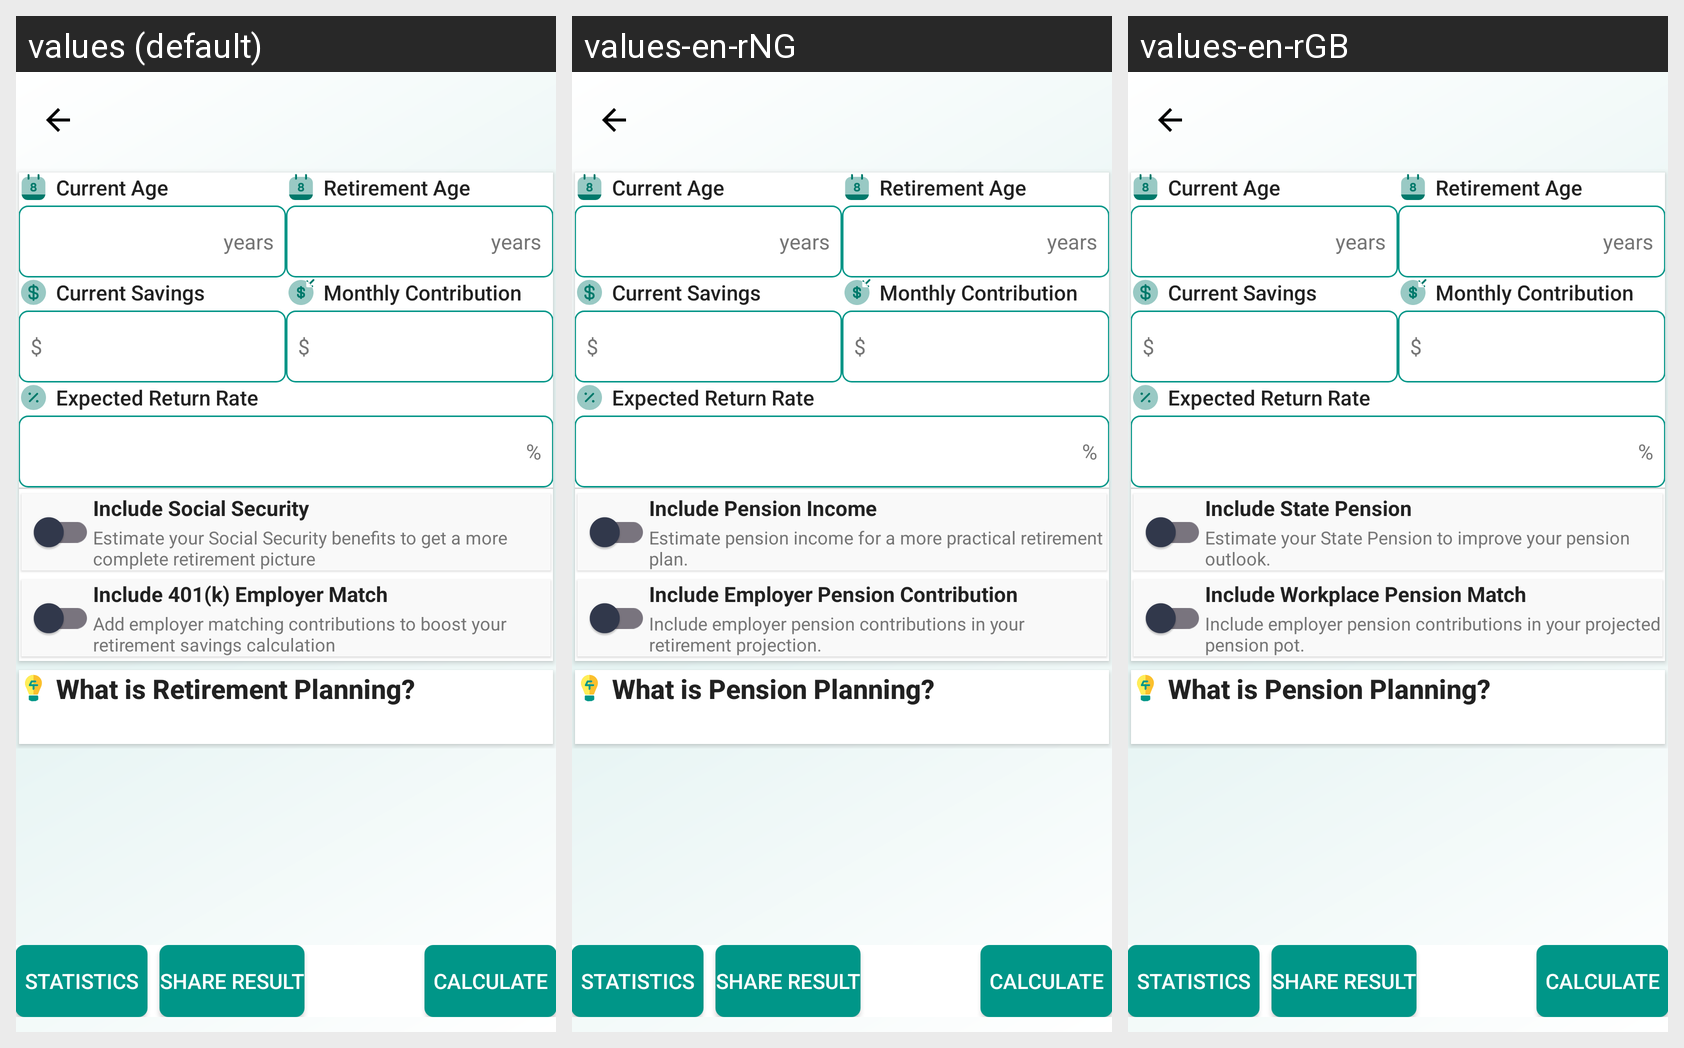

This grid shows one Android layout under several languages. Give, for every string resource on the screen, its name, the default text and each shown locale's text.
Android screen res/layout/activity_retirement_calculator.xml rendered under 3 locales, left to right: values (default), values-en-rNG, values-en-rGB. Device: Nexus 5 (rendered at 1080×1920; each locale shown at half size, 540×960, under a caption strip naming it); theme AppTheme.
Other locales in the repository, not shown: values-en-rAU, values-en-rCA, values-en-rUS.
Strings drawn on this screen, with the default value and each locale's value (text and hints the layout hard-codes, and strings that could not be matched under every locale, appear in the picture but are not listed):

current_age
  values: Current Age
  values-en-rNG: Current Age  [not translated; the default value is used]
  values-en-rGB: Current Age  [not translated; the default value is used]

retirement_age
  values: Retirement Age
  values-en-rNG: Retirement Age  [not translated; the default value is used]
  values-en-rGB: Retirement Age  [not translated; the default value is used]

current_savings
  values: Current Savings
  values-en-rNG: Current Savings  [not translated; the default value is used]
  values-en-rGB: Current Savings  [not translated; the default value is used]

dollar
  values: $
  values-en-rNG: $  [not translated; the default value is used]
  values-en-rGB: $  [not translated; the default value is used]

monthly_contribution
  values: Monthly Contribution
  values-en-rNG: Monthly Contribution  [not translated; the default value is used]
  values-en-rGB: Monthly Contribution  [not translated; the default value is used]

expected_return
  values: Expected Return Rate
  values-en-rNG: Expected Return Rate  [not translated; the default value is used]
  values-en-rGB: Expected Return Rate  [not translated; the default value is used]

percentage
  values: %
  values-en-rNG: %  [not translated; the default value is used]
  values-en-rGB: %  [not translated; the default value is used]

include_social_security
  values: Include Social Security
  values-en-rNG: Include Pension Income
  values-en-rGB: Include State Pension

social_security_description
  values: Estimate your Social Security benefits to get a more complete retirement picture
  values-en-rNG: Estimate pension income for a more practical retirement plan.
  values-en-rGB: Estimate your State Pension to improve your pension outlook.

include_employer_match
  values: Include 401(k) Employer Match
  values-en-rNG: Include Employer Pension Contribution
  values-en-rGB: Include Workplace Pension Match

employer_match_description
  values: Add employer matching contributions to boost your retirement savings calculation
  values-en-rNG: Include employer pension contributions in your retirement projection.
  values-en-rGB: Include employer pension contributions in your projected pension pot.

retirement_title
  values: What is Retirement Planning?
  values-en-rNG: What is Pension Planning?
  values-en-rGB: What is Pension Planning?

statistics
  values: STATISTICS
  values-en-rNG: STATISTICS  [not translated; the default value is used]
  values-en-rGB: STATISTICS  [not translated; the default value is used]

share_result
  values: SHARE RESULT
  values-en-rNG: SHARE RESULT  [not translated; the default value is used]
  values-en-rGB: SHARE RESULT  [not translated; the default value is used]

calculate
  values: CALCULATE
  values-en-rNG: CALCULATE  [not translated; the default value is used]
  values-en-rGB: CALCULATE  [not translated; the default value is used]
